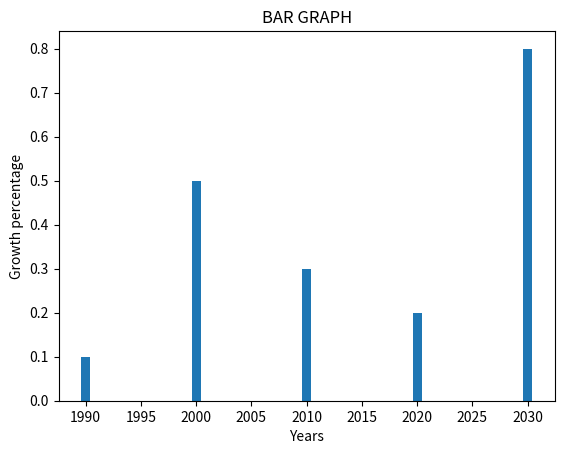

The matplotlib source for this figure:
import matplotlib.pyplot as plt
years = [1990, 2000, 2010, 2020, 2030]
growth = [0.1, 0.5, 0.3, 0.2, 0.8]
plt.bar(years,growth)
plt.xlabel('Years')
plt.ylabel('Growth percentage')
plt.title("BAR GRAPH")
plt.show()
